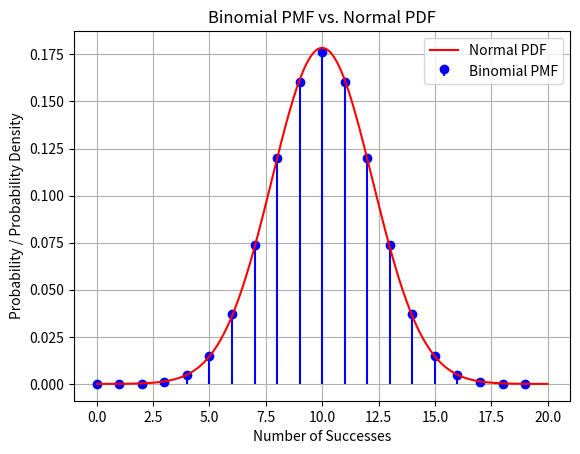

Write Python code to recreate this figure. (Note: this script raises an exception after producing the figure.)
import numpy as np
import matplotlib.pyplot as plt
from scipy.stats import binom, norm

# Parameters for the binomial distribution
n = 20  # Number of trials
p = 0.5  # Probability of success

# Parameters for the normal distribution (approximation to binomial)
mu = n * p
sigma = np.sqrt(n * p * (1 - p))

# Generate values for x (number of successes in binomial)
x = np.arange(0, 20)

# Compute the PMF of the binomial distribution
binomial_pmf = binom.pmf(x, n, p)

# Generate values for y (PDF of the normal distribution)
y = np.linspace(0, 20, 1000)
normal_pdf = norm.pdf(y, loc=mu, scale=sigma)

# Plot the binomial PMF
plt.stem(x, binomial_pmf, basefmt=" ", markerfmt="bo", linefmt="b-", label='Binomial PMF')

# Plot the normal PDF (approximation)
plt.plot(y, normal_pdf, label='Normal PDF', color='red')

# Add labels and legend
plt.xlabel('Number of Successes')
plt.ylabel('Probability / Probability Density')
plt.legend()

# Show the plot
plt.title('Binomial PMF vs. Normal PDF')
plt.grid(True)
plt.savefig("/home/<user>/9.3.12/figs/fig.png")



